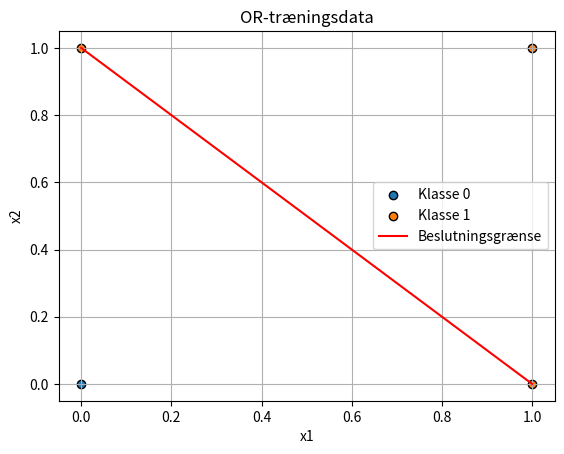

Source code (Python):
# Opret Perceptron som en klasse der har værdierne vægt, bias og læringsrate
import matplotlib.pyplot as plt

# Pseudokode:
# Opret en vægt for hvert input, og start vægte og bias på 0.
# Gentag træningen i det valgte antal epoker:
#   For hvert input og dets korrekte svar:
#     Beregn den vægtede sum og lav en forudsigelse.
#     Sammenlign forudsigelsen med det korrekte svar.
#     Brug fejlen til at justere vægtene og bias.
# Vis til sidst forudsigelserne og tegn datapunkter og beslutningsgrænse.

class Perceptron:
    def __init__(self, antal_inputs):
        # Der skal være en vægt for hvert input.
        # Nulstart gør modellen neutral, før den er blevet trænet.
        self.vægt = [0] * antal_inputs
        # Bias flytter beslutningsgrænsen uafhængigt af inputværdierne.
        self.bias = 0
        # En lille læringsrate giver mindre vægtjusteringer ad gangen.
        self.læringsrate = 0.001


    def aktiveringsfunktion(self, værdi):
        # aktiveringsfunktionen omdanner den vægtede sum til en klasse: 0 eller 1.
        if værdi >= 0:
            return 1
        else:
            return 0


    def forudsig(self, inputs):
        # Start med bias, og læg hvert input ganget med sin vægt til.
        samlet_værdi = self.bias

        for i in range(len(inputs)):
            samlet_værdi += inputs[i] * self.vægt[i]
        return self.aktiveringsfunktion(samlet_værdi)


    def træn(self, træningsdata, antal_epoker):
        # En epoke betyder, at modellen gennemgår hele datasættet én gang.
        for epoke in range(antal_epoker):
            for inputs, forventet in træningsdata:
                forudsigelse = self.forudsig(inputs)
                # Fejlen viser, om forudsigelsen skal op eller ned.
                fejl = forventet - forudsigelse

                # Vægtene justeres i retning af det korrekte svar.
                # Inputtet bestemmer, hvilke vægte der påvirkes.
                for i in range(len(self.vægt)):
                    self.vægt[i] += self.læringsrate * fejl * inputs[i]
                # Bias justeres også, så beslutningsgrænsen kan flyttes.
                self.bias += self.læringsrate * fejl

# Hvert eksempel er (inputværdier, korrekt svar).
# OR giver 1, hvis mindst ét af de to input er 1.
træningsdata = [
    ([0, 0], 0),
    ([0, 1], 1),
    ([1, 0], 1),
    ([1, 1], 1),
]

perceptron = Perceptron(2)
perceptron.træn(træningsdata, 1000)

# Sammenlign modellens forudsigelse med det korrekte svar.
for inputs, forventet in træningsdata:
    print(inputs, "->", perceptron.forudsig(inputs), "(forventet:", forventet, ")")

# Tegn datapunkterne med hver sin farve, så klasserne kan skelnes.
for klasse, farve, navn in [
    (0, "tab:blue", "Klasse 0"),
    (1, "tab:orange", "Klasse 1"),
]:
    punkter = [
        inputs for inputs, svar in træningsdata
        if svar == klasse
    ]
    plt.scatter(
        [punkt[0] for punkt in punkter],
        [punkt[1] for punkt in punkter],
        color=farve,
        edgecolors="black",
        label=navn,
    )

# Graensen ligger, hvor vaegt * input + bias = 0.
# Løs ligningen for x2 ved to x1-værdier for at tegne linjen.
x1_værdier = [0, 1]
x2_værdier = [
    (-perceptron.bias - perceptron.vægt[0] * x1) / perceptron.vægt[1]
    for x1 in x1_værdier
]
plt.plot(x1_værdier, x2_værdier, color="red", label="Beslutningsgrænse")

plt.xlabel("x1")
plt.ylabel("x2")
plt.title("OR-træningsdata")
plt.legend()
plt.grid(True)
# Vis grafen i et separat vindue.
plt.show()
